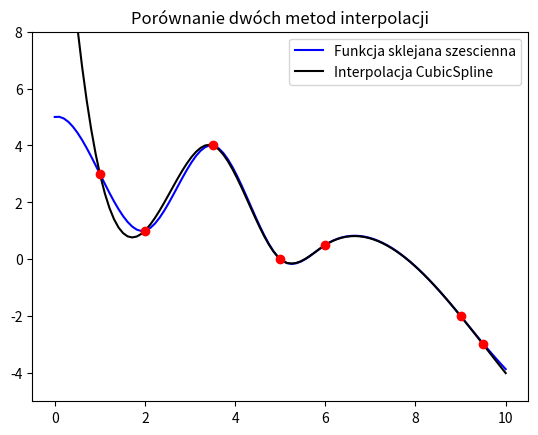

The matplotlib source for this figure:
# -*- coding: utf-8 -*-
"""
Created on Thu Nov 30 19:22:47 2023

[redacted]
"""

import numpy
from scipy.interpolate import CubicSpline
import matplotlib.pyplot as plt


x = numpy.linspace(0.0, 10.0, 100)
data = numpy.array([[1.0,3.0], [2.0,1.0], [3.5,4.0], [5.0,0.0], [6.0,0.5], [9.0,-2.0], [9.5,-3.0]])
iksy = [1.0, 2.0, 3.5, 5.0, 6.0, 9.0, 9.5]
igreki = [3.0, 1.0, 4.0, 0.0, 0.5, -2.0, -3.0]
n = data.shape[0]-1

def Funkcja_szescienna(x,data):
    #obliczanie h
    h = numpy.zeros(n)
    for i in range(n):
        h[i] = (data[i+1,0] - data[i,0])
    
    #obliczanie b
    b = numpy.zeros(n)   
    for i in range(n):
        b[i] = 6/h[i]*(data[i+1,1]-data[i,1])
    
    #obliczanie u
    u = numpy.zeros(n-1)
    u[0] = 2*(h[0]+h[1])
    for i in range(2,n):
            u[i-1] += (2*(h[i-1]+h[i])) - ((h[i-1]**2)/u[i-2])  
    
    #obliczanie v
    v = numpy.zeros(n-1)
    v[0] = b[1]-b[0]
    for i in range(2,n):
        v[i-1] += b[i]-b[i-1] - (h[i-1]*(v[i-2]/u[i-2]))
      
    #obliczanie z
    z = numpy.zeros(n+1)
    i = n
    while i > -1:
        if i == n:
            pass
        if i > 0 and i < n:
            z[i] = (v[i-1] - (h[i]*z[i+1]))/u[i-1]
        if i == 0:
            pass
        
        i -=1
    
    #obliczanie A
    A = numpy.zeros(n) 
    for i in range(n):
        A[i] += (1/(6*h[i])) * (z[i+1] - z[i])
    
    #oblilczanie B
    B = numpy.zeros(n)
    for i in range(n-1):
        if z[i] == 0:
            B[i] = z[i]
        else:
            B[i] = z[i]/2
        
    #obliczanie C
    C = numpy.zeros(n)  
    for i in range(n):
        C[i] += (((-1*h[i])/6)*(z[i+1]+ (2*z[i]))) + ((1/(h[i]) * (data[i+1,1]-data[i,1])))
    
    
    
    s_linear = numpy.zeros(x.shape[0])
    
    for i in range(n):
        if i == 0:
            s_linear += (data[i,1] + (x-data[i,0])*(C[i] + ((x - data[i,0])*(B[i] +((x-data[i,0])*A[i]) )))) * (x<=data[i+1,0])
        elif i == n-1:
            s_linear += (data[i,1] + (x-data[i,0])*(C[i] + ((x - data[i,0])*(B[i] +((x-data[i,0])*A[i]) )))) * (x > data[i,0])
        else:
            s_linear += (data[i,1] + (x-data[i,0])*(C[i] + ((x - data[i,0])*(B[i] +((x-data[i,0])*A[i]) )))) * (x<=data[i+1,0]) * (x > data[i,0])
    
    return s_linear

cs = CubicSpline(iksy,igreki)
y = cs(x)
fig2 = plt.figure()
axes2 = fig2.add_subplot(1,1,1)
axes2.plot(x, Funkcja_szescienna(x,data), 'b', label='Funkcja sklejana szescienna')
axes2.plot(x, y, 'k', label='Interpolacja CubicSpline')
axes2.set_title('Porównanie dwóch metod interpolacji')
axes2.plot(data[:,0], data[:,1], 'ro')
axes2.legend(loc=1)
axes2.set_ylim([-5.0,8.0])
plt.show()

'''
Wykresy te się nie pokrywają. Wynika to z faktu, że wyjsciowym parametrem funkcji CubicSpline jest
bc_type = ‘not-a-knot’. W ustawieniu tym funkcje z pierwszego i drugiego segmentu są tym samym wielomianem,
co powoduje różnicę - w programie napisanym przeze mnie takiego założenia nie ma. Gdyby bc_type zmienić na 
'natural', wykresy by się pokrywały.                                                                                                                                     
'''
